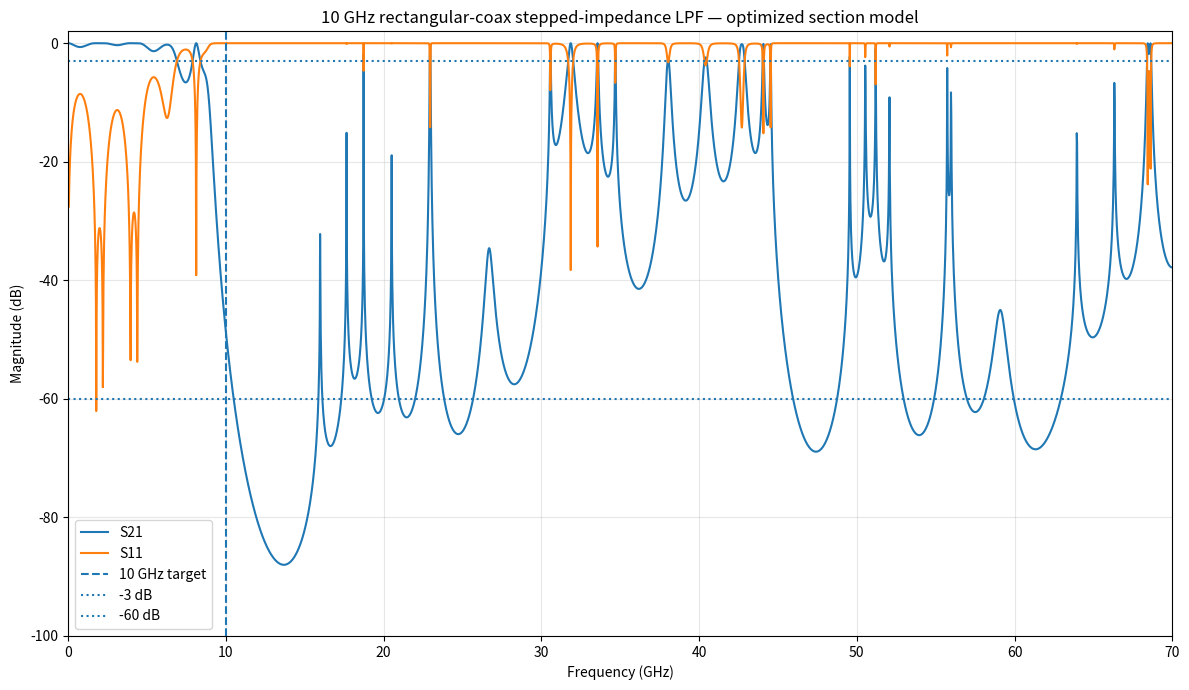

Generate this figure with matplotlib: (Note: this script raises an exception after producing the figure.)

import numpy as np
import matplotlib.pyplot as plt
from scipy.optimize import differential_evolution

# ============================================================
# 10-GHz RECTANGULAR-COAX LPF — V2 SECTION-LENGTH OPTIMIZER
#
# Based on the architecture in:
# Andersson et al., arXiv:2508.02475
#
# 21 physical stepped-impedance sections:
#   11 independent lengths + mirror symmetry
#   odd sections  = high impedance / inductive
#   even sections = low impedance / capacitive
#
# This stage optimizes the distributed LPF BEFORE adding the
# hollow-waveguide absorbers.
# ============================================================

C0 = 299_792_458.0

Z0 = 50.0
ZH = 85.9
ZL = 22.1

EPS_EFF = 2.10          # first-order PTFE-filled TEM estimate
FC_TARGET = 10e9

# Optimization frequency grid
F = np.linspace(0.05e9, 70e9, 3501)

# Weighting bands
PB = F <= 8.5e9
EDGE = (F > 8.5e9) & (F <= 14e9)
SB1 = (F >= 15e9) & (F <= 40e9)
SB2 = (F >= 40e9) & (F <= 70e9)

# Published 13.5-GHz prototype starting lengths, mm.
# 21-section physical structure is formed by mirroring the first
# 10 sections around the central 11th section.
PUBLISHED_HALF = np.array([
    1.06, 2.30, 2.05, 2.54, 1.91,
    3.16, 1.91, 4.28, 1.77, 4.63, 0.80
])

# Simple first-order frequency scaling from 13.5 -> 10 GHz.
START = PUBLISHED_HALF * (13.5 / 10.0)

# Reasonable fabrication/optimization bounds.
BOUNDS = [(0.35, 5.50)] * 11


def section_matrix(z, length_mm, freq_hz):
    """Lossless TEM transmission-line ABCD matrix."""
    beta = 2.0 * np.pi * freq_hz * np.sqrt(EPS_EFF) / C0
    theta = beta * length_mm * 1e-3

    ct = np.cos(theta)
    st = np.sin(theta)

    A = ct
    B = 1j * z * st
    C = 1j * st / z
    D = ct

    return A, B, C, D


def cascade(T, M):
    A, B, C, D = T
    a, b, c, d = M

    return (
        A*a + B*c,
        A*b + B*d,
        C*a + D*c,
        C*b + D*d,
    )


def s21_from_abcd(A, B, C, D):
    den = A + B/Z0 + C*Z0 + D
    s21 = 2.0 / den
    s11 = (A + B/Z0 - C*Z0 - D) / den
    return s11, s21


def full_lengths(x):
    # 21 sections:
    # 1..11 then mirror 10..1
    return np.r_[x, x[-2::-1]]


def full_impedances():
    # odd = high-Z, even = low-Z
    return np.array([
        ZH if (i % 2 == 0) else ZL
        for i in range(21)
    ])


ZSEC = full_impedances()


def response(x):
    lengths = full_lengths(x)

    s11 = np.empty(F.size, dtype=complex)
    s21 = np.empty(F.size, dtype=complex)

    for k, f in enumerate(F):
        T = (1+0j, 0j, 0j, 1+0j)

        for z, ell in zip(ZSEC, lengths):
            T = cascade(T, section_matrix(z, ell, f))

        s11[k], s21[k] = s21_from_abcd(*T)

    return s11, s21


def db(x):
    return 20.0 * np.log10(np.maximum(np.abs(x), 1e-14))


def objective(x):
    s11, s21 = response(x)

    s11_db = db(s11)
    s21_db = db(s21)

    # ---- Passband ----
    # Want S21 close to 0 dB and S11 below -20 dB.
    pb_loss = np.maximum(-s21_db[PB], 0.0)
    pb_ripple = np.ptp(s21_db[PB])
    pb_rl_penalty = np.maximum(s11_db[PB] + 20.0, 0.0)

    # ---- Transition ----
    # Encourage rapid attenuation after 8.5 GHz.
    edge_penalty = np.maximum(s21_db[EDGE] + 3.0, 0.0)

    # ---- Stopband ----
    # Distributed stepped-impedance stage target.
    sb1_penalty = np.maximum(s21_db[SB1] + 45.0, 0.0)
    sb2_penalty = np.maximum(s21_db[SB2] + 35.0, 0.0)

    # Penalize strong resonant windows particularly heavily.
    sb1_peak = np.max(s21_db[SB1])
    sb2_peak = np.max(s21_db[SB2])

    # Mild length regularization to avoid unnecessarily huge geometry.
    length_penalty = 0.015 * np.sum(x)

    cost = (
        18.0 * np.mean(pb_loss**2)
        + 10.0 * pb_ripple**2
        + 5.0 * np.mean(pb_rl_penalty**2)
        + 8.0 * np.mean(edge_penalty**2)
        + 4.0 * np.mean(sb1_penalty**2)
        + 2.0 * np.mean(sb2_penalty**2)
        + 8.0 * max(sb1_peak + 45.0, 0.0)**2
        + 4.0 * max(sb2_peak + 35.0, 0.0)**2
        + length_penalty
    )

    return float(cost)


def metrics(x):
    s11, s21 = response(x)
    s11_db = db(s11)
    s21_db = db(s21)

    cutoff_idx = np.where(s21_db <= -3.0)[0]
    cutoff = F[cutoff_idx[0]] / 1e9 if cutoff_idx.size else np.nan

    return {
        "cutoff_3dB_GHz": cutoff,
        "PB_max_loss_dB": float(np.max(-s21_db[PB])),
        "PB_ripple_dB": float(np.ptp(s21_db[PB])),
        "PB_worst_S11_dB": float(np.max(s11_db[PB])),
        "S21_10GHz_dB": float(np.interp(10e9, F, s21_db)),
        "S21_15GHz_dB": float(np.interp(15e9, F, s21_db)),
        "S21_20GHz_dB": float(np.interp(20e9, F, s21_db)),
        "S21_30GHz_dB": float(np.interp(30e9, F, s21_db)),
        "S21_40GHz_dB": float(np.interp(40e9, F, s21_db)),
        "S21_70GHz_dB": float(np.interp(70e9, F, s21_db)),
        "SB15_40_max_dB": float(np.max(s21_db[SB1])),
        "SB40_70_max_dB": float(np.max(s21_db[SB2])),
    }


def plot_response(x, filename):
    s11, s21 = response(x)

    plt.figure(figsize=(12, 7))
    plt.plot(F/1e9, db(s21), label="S21")
    plt.plot(F/1e9, db(s11), label="S11")

    plt.axvline(10, linestyle="--", label="10 GHz target")
    plt.axhline(-3, linestyle=":", label="-3 dB")
    plt.axhline(-60, linestyle=":", label="-60 dB")

    plt.xlim(0, 70)
    plt.ylim(-100, 2)
    plt.xlabel("Frequency (GHz)")
    plt.ylabel("Magnitude (dB)")
    plt.title("10 GHz rectangular-coax stepped-impedance LPF — optimized section model")
    plt.grid(True, alpha=0.3)
    plt.legend()
    plt.tight_layout()
    plt.savefig(filename, dpi=180)
    plt.show()


# ============================================================
# INITIAL MODEL
# ============================================================

print("=" * 90)
print("10 GHz RECTANGULAR-COAX LPF — V2 SECTION OPTIMIZATION")
print("=" * 90)

print("\nStarting independent lengths (mm):")
print(np.array2string(START, precision=4))

print("\nStarting full 21-section lengths (mm):")
print(np.array2string(full_lengths(START), precision=4))

print("\nEvaluating starting model...")
print(metrics(START))

plot_response(START, "lpf10_v2_starting_stepped_model.png")


# ============================================================
# DIFFERENTIAL EVOLUTION
# ============================================================

print("\nRunning differential evolution...")
print("This can take several minutes depending on CPU.")

result = differential_evolution(
    objective,
    BOUNDS,
    x0=START,
    strategy="best1bin",
    maxiter=90,
    popsize=10,
    tol=2e-3,
    mutation=(0.5, 1.0),
    recombination=0.7,
    polish=True,
    workers=1,
    updating="immediate",
    seed=10,
    disp=True,
)

OPT = result.x

print("\n" + "=" * 90)
print("OPTIMIZATION COMPLETE")
print("=" * 90)

print("Success:", result.success)
print("Message:", result.message)
print("Objective:", result.fun)

print("\nOptimized independent lengths (mm):")
for i, value in enumerate(OPT, 1):
    print(f"Section {i:2d}: {value:8.4f} mm")

print("\nFull 21-section lengths (mm):")
for i, value in enumerate(full_lengths(OPT), 1):
    print(f"Section {i:2d}: {value:8.4f} mm")

print("\nMetrics:")
for key, value in metrics(OPT).items():
    print(f"{key:24s}: {value:10.4f}")

plot_response(OPT, "lpf10_v2_optimized_stepped_model.png")

np.savetxt(
    "lpf10_v2_optimized_lengths_mm.txt",
    OPT,
    header="Optimized independent section lengths, mm"
)

print("\nSaved:")
print("  lpf10_v2_starting_stepped_model.png")
print("  lpf10_v2_optimized_stepped_model.png")
print("  lpf10_v2_optimized_lengths_mm.txt")
